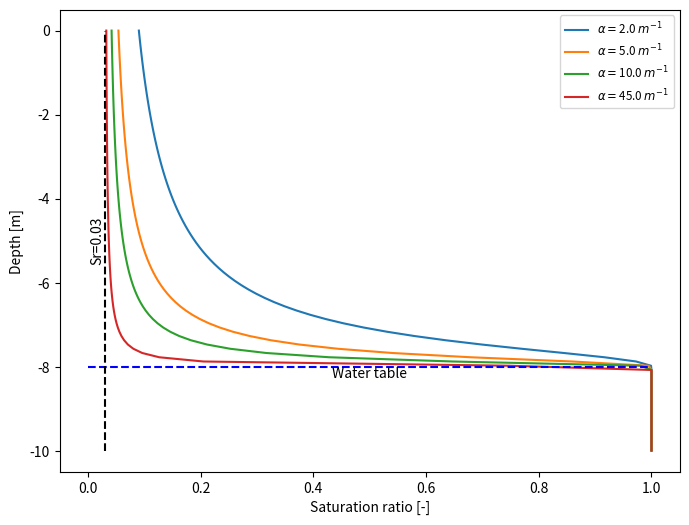

The matplotlib source for this figure: (Note: this script raises an exception after producing the figure.)
# -*- coding: cp1252 -*-
import numpy as np
import os,math
import matplotlib.pyplot as plt
from matplotlib.patches import Rectangle





fig = plt.figure(figsize=(8,6))
ax = fig.add_subplot(111)

z = np.linspace(-10,0,100)
p = [v*10+80 for v in z]

for alpha in [2,5,10,45]:
    Sr = 0.03
    gf = 10.
    S = [1 if v<=0 else Sr+(1-Sr)/(1+(alpha*v/gf)**2)**0.5 for v in p]

    ax.plot(S,z,label='$\\alpha=$%1.1f $m^{-1}$'%(alpha))
ax.plot([0,1],[-8,-8],'b--')
ax.annotate('Water table',xy=(0.5,-8),ha='center',va='top')
ax.plot([Sr,Sr],[min(z),max(z)],'k--')
ax.annotate('Sr=%1.2f'%(Sr),xy=(Sr,-5),rotation=90,ha='right',va='center')

ax.set_xlabel(u'Saturation ratio [-]')
ax.set_ylabel(u'Depth [m]')
ax.legend(prop={'size':'small'},loc='best')
ax.grid(b=True,which='both',axis='x')
ax.grid(b=True,which='major',axis='y')

fig.tight_layout()
fig.savefig('vanGenuchten')

